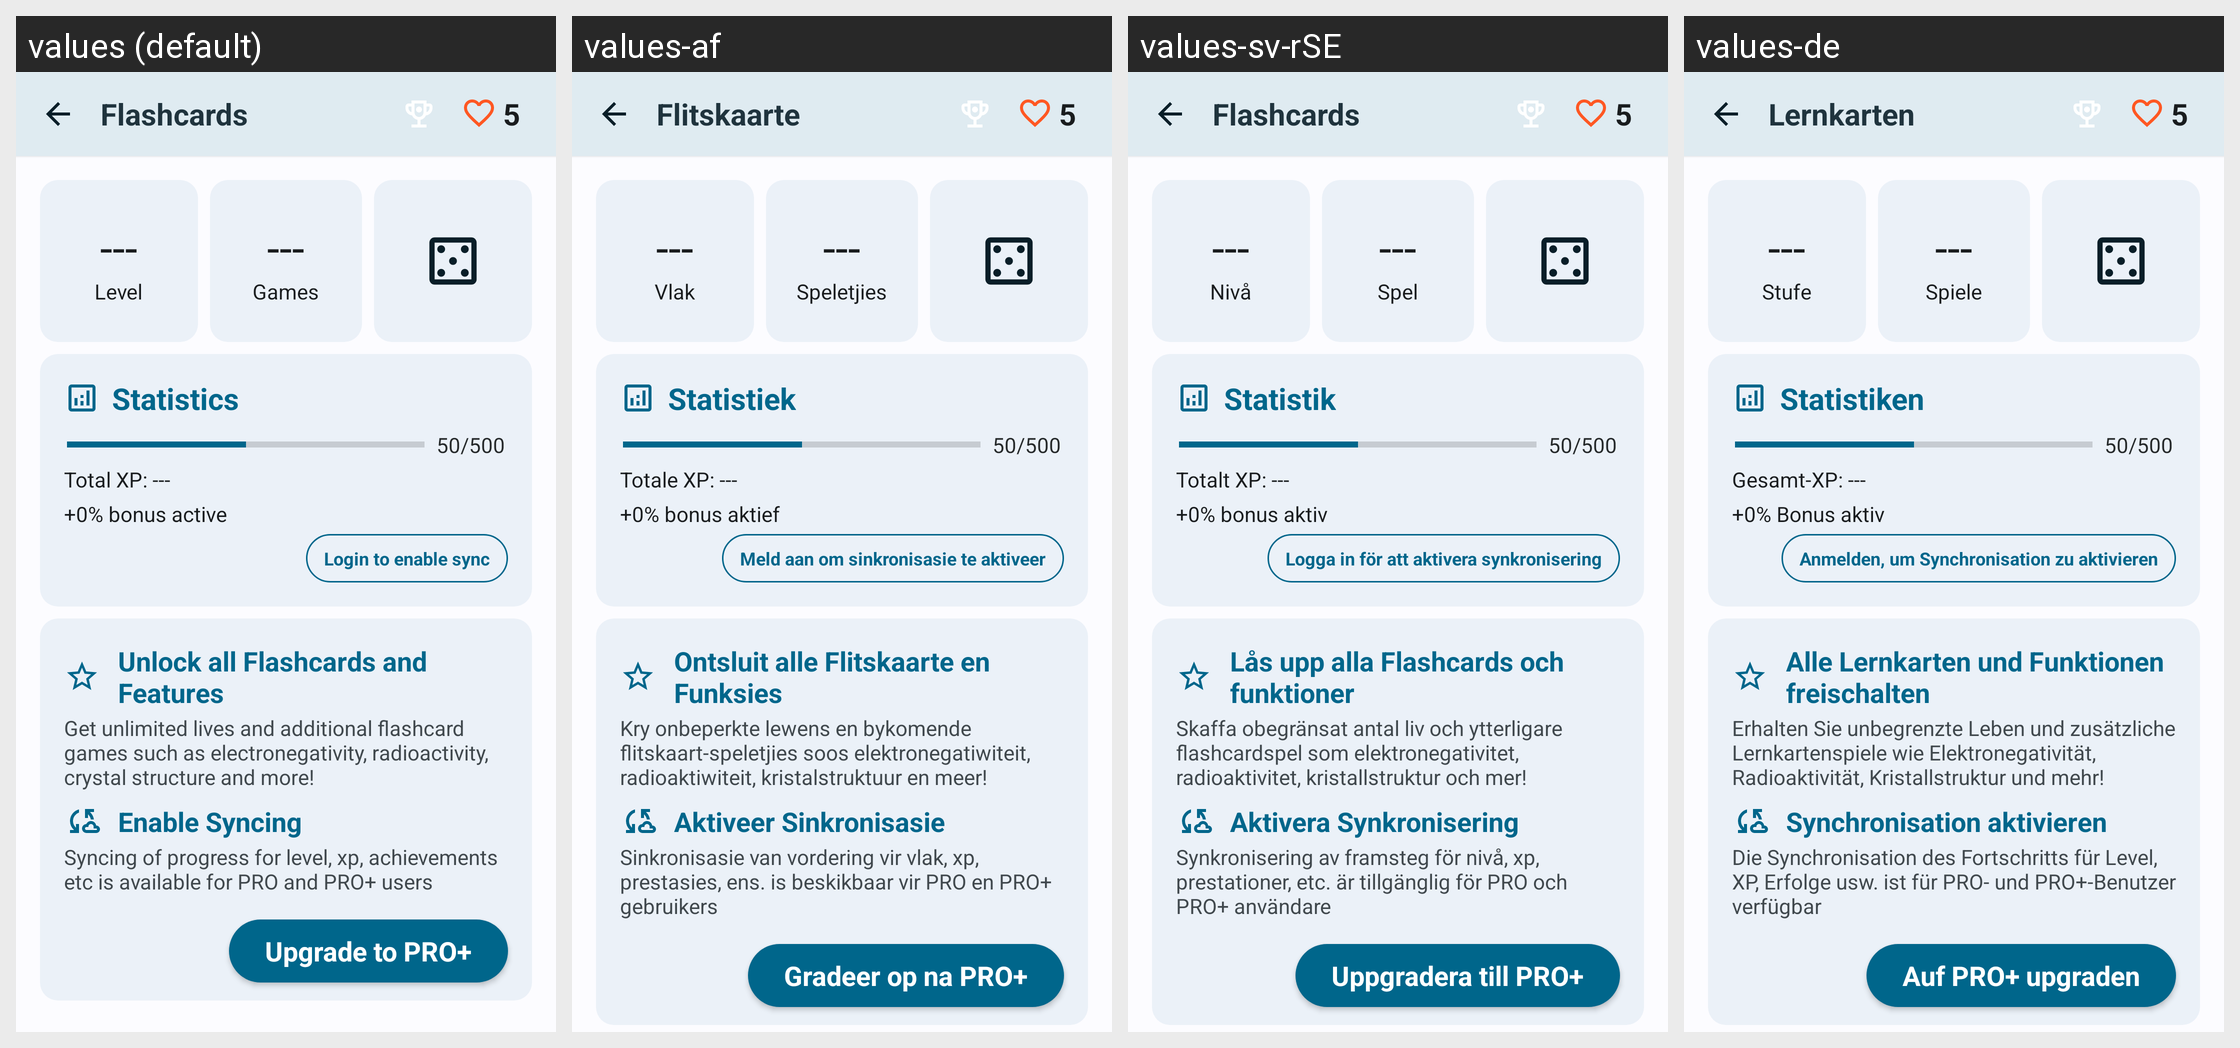

Here is an Android app screen in its default locale and in the app's own translations. Write out the translated-string differences for the strings that appear on this screen.
Android screen res/layout/activity_flashcards.xml rendered under 4 locales, left to right: values (default), values-af, values-sv-rSE, values-de. Device: Nexus 5 (rendered at 1080×1920; each locale shown at half size, 540×960, under a caption strip naming it); theme AppTheme.
Other locales in the repository, not shown: values-bn, values-es, values-es-rAR, values-es-rES, values-es-rMX, values-fr, values-hi, values-it-rIT, values-pt-rBR, values-ur, values-ur-rIN, values-ur-rPK, values-zh-rCN.
Strings drawn on this screen, with the default value and each locale's value (text and hints the layout hard-codes, and strings that could not be matched under every locale, appear in the picture but are not listed):

flashcards_title
  values: Flashcards
  values-af: Flitskaarte
  values-sv-rSE: Flashcards
  values-de: Lernkarten

level_stat_placeholder
  values: ---
  values-af: ---
  values-sv-rSE: ---
  values-de: ---

flashcards_level
  values: Level
  values-af: Vlak
  values-sv-rSE: Nivå
  values-de: Stufe

completed_quizzes_stat_placeholder
  values: ---
  values-af: ---
  values-sv-rSE: ---
  values-de: ---

flashcards_total_games
  values: Games
  values-af: Speletjies
  values-sv-rSE: Spel
  values-de: Spiele

flashcards_statistics
  values: Statistics
  values-af: Statistiek
  values-sv-rSE: Statistik
  values-de: Statistiken

progress_text_placeholder
  values: 50/500
  values-af: 50/500
  values-sv-rSE: 50/500
  values-de: 50/500

total_xp_placeholder
  values: Total XP: ---
  values-af: Totale XP: ---
  values-sv-rSE: Totalt XP: ---
  values-de: Gesamt-XP: ---

bonus_xp
  values: +0% bonus active
  values-af: +0% bonus aktief
  values-sv-rSE: +0% bonus aktiv
  values-de: +0% Bonus aktiv

login_for_sync
  values: Login to enable sync
  values-af: Meld aan om sinkronisasie te aktiveer
  values-sv-rSE: Logga in för att aktivera synkronisering
  values-de: Anmelden, um Synchronisation zu aktivieren

unlock_all_flashcards
  values: Unlock all Flashcards and Features
  values-af: Ontsluit alle Flitskaarte en Funksies
  values-sv-rSE: Lås upp alla Flashcards och funktioner
  values-de: Alle Lernkarten und Funktionen freischalten

upgrade_pro_plus_description
  values: Get unlimited lives and additional flashcard games such as electronegativity, radioactivity, crystal structure and more!
  values-af: Kry onbeperkte lewens en bykomende flitskaart-speletjies soos elektronegatiwiteit, radioaktiwiteit, kristalstruktuur en meer!
  values-sv-rSE: Skaffa obegränsat antal liv och ytterligare flashcardspel som elektronegativitet, radioaktivitet, kristallstruktur och mer!
  values-de: Erhalten Sie unbegrenzte Leben und zusätzliche Lernkartenspiele wie Elektronegativität, Radioaktivität, Kristallstruktur und mehr!

enable_sync
  values: Enable Syncing
  values-af: Aktiveer Sinkronisasie
  values-sv-rSE: Aktivera Synkronisering
  values-de: Synchronisation aktivieren

enable_sync_desc
  values: Syncing of progress for level, xp, achievements etc is available for PRO and PRO+ users
  values-af: Sinkronisasie van vordering vir vlak, xp, prestasies, ens. is beskikbaar vir PRO en PRO+ gebruikers
  values-sv-rSE: Synkronisering av framsteg för nivå, xp, prestationer, etc. är tillgänglig för PRO och PRO+ användare
  values-de: Die Synchronisation des Fortschritts für Level, XP, Erfolge usw. ist für PRO- und PRO+-Benutzer verfügbar

upgrade_to_pro_plus
  values: Upgrade to PRO+
  values-af: Gradeer op na PRO+
  values-sv-rSE: Uppgradera till PRO+
  values-de: Auf PRO+ upgraden

lives_count_placeholder
  values: 5
  values-af: 5
  values-sv-rSE: 5
  values-de: 5
